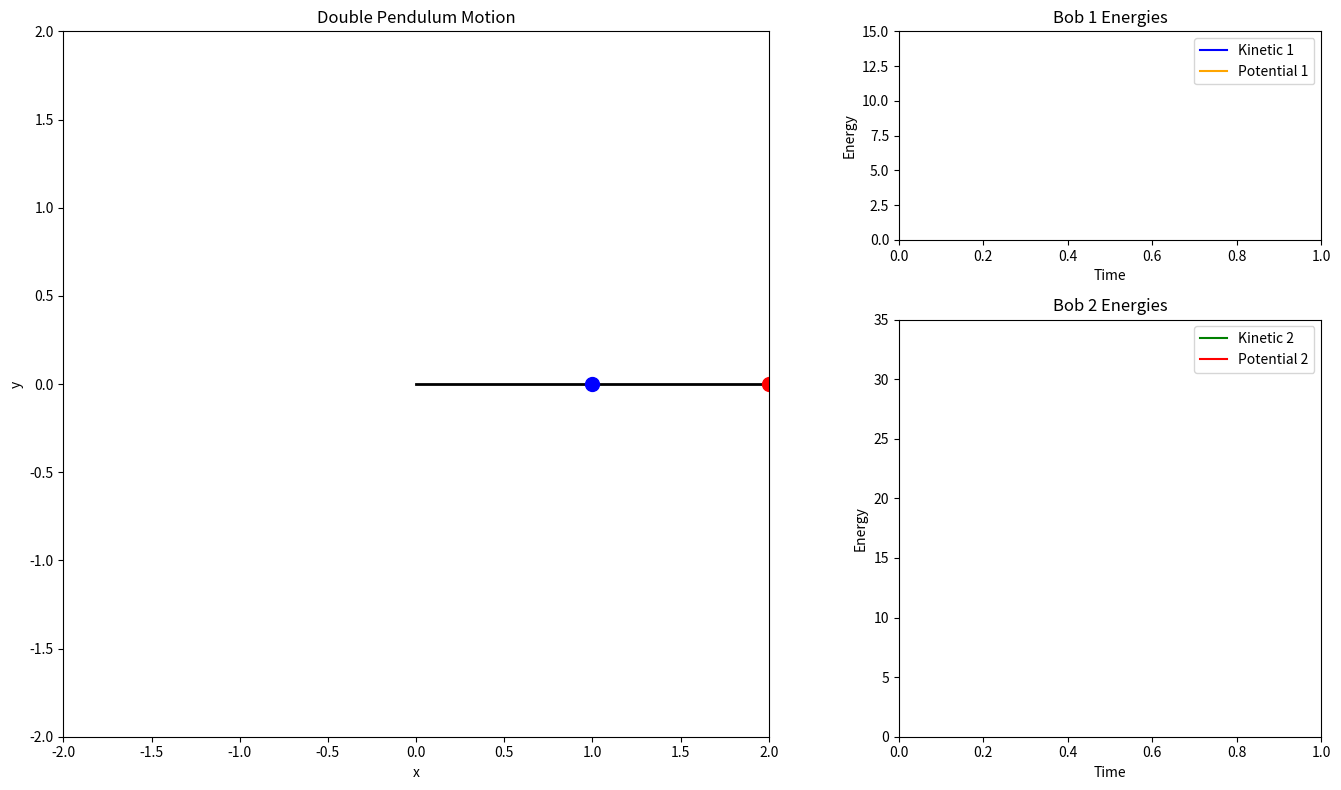

Write the Python code that produced this figure.
import numpy as np
from scipy.integrate import odeint
import matplotlib.pyplot as plt
import matplotlib.animation as animation

g = 9.81
m1 = 1.0
m2 = 1.0
l1 = 1.0
l2 = 1.0


def derivs(state, t):
    theta1, omega1, theta2, omega2 = state

    dtheta1dt = omega1
    domega1dt = (
        -g * (2 * m1 + m2) * np.sin(theta1)
        - m2 * g * np.sin(theta1 - 2 * theta2)
        - 2
        * np.sin(theta1 - theta2)
        * m2
        * (l2 * omega2**2 + l1 * omega1**2 * np.cos(theta1 - theta2))
    ) / (l1 * (2 * m1 + m2 - m2 * np.cos(2 * theta1 - 2 * theta2)))

    dtheta2dt = omega2
    domega2dt = (
        2
        * np.sin(theta1 - theta2)
        * (
            l1 * (m1 + m2) * omega1**2
            + g * (m1 + m2) * np.cos(theta1)
            + l2 * m2 * omega2**2 * np.cos(theta1 - theta2)
        )
    ) / (l2 * (2 * m1 + m2 - m2 * np.cos(2 * theta1 - 2 * theta2)))

    return [dtheta1dt, domega1dt, dtheta2dt, domega2dt]


theta1_init = np.pi / 2.0
omega1_init = 0.0
theta2_init = np.pi / 2.0
omega2_init = 0.0
state_init = [theta1_init, omega1_init, theta2_init, omega2_init]

t = np.linspace(0, 40, 2000)

state = odeint(derivs, state_init, t)
theta1 = state[:, 0]
omega1 = state[:, 1]
theta2 = state[:, 2]
omega2 = state[:, 3]

x1 = l1 * np.sin(theta1)
y1 = -l1 * np.cos(theta1)
x2 = x1 + l2 * np.sin(theta2)
y2 = y1 - l2 * np.cos(theta2)

fig = plt.figure(figsize=(14, 8))
gs = fig.add_gridspec(2, 2, width_ratios=[2, 1], height_ratios=[1, 2])

ax_anim = fig.add_subplot(gs[:, 0])
ax_anim.set_aspect("equal", "box")
ax_anim.set_xlim(-2, 2)
ax_anim.set_ylim(-2, 2)
ax_anim.set_xlabel("x")
ax_anim.set_ylabel("y")
ax_anim.set_title("Double Pendulum Motion")

ax_energy1 = fig.add_subplot(gs[0, 1])
ax_energy1.set_xlim(0, t[-1])
ax_energy1.set_ylim(0, 15)
ax_energy1.set_xlabel("Time")
ax_energy1.set_ylabel("Energy")
ax_energy1.set_title("Bob 1 Energies")

ax_energy2 = fig.add_subplot(gs[1, 1])
ax_energy2.set_xlim(0, t[-1])
ax_energy2.set_ylim(0, 35)
ax_energy2.set_xlabel("Time")
ax_energy2.set_ylabel("Energy")
ax_energy2.set_title("Bob 2 Energies")

(line1,) = ax_anim.plot([], [], "k-", lw=2)
(line2,) = ax_anim.plot([], [], "k-", lw=2)
(bob1,) = ax_anim.plot([], [], "bo", markersize=10)
(bob2,) = ax_anim.plot([], [], "ro", markersize=10)
(trajectory,) = ax_anim.plot([], [], "k-", alpha=0.5)

(line_T1,) = ax_energy1.plot([], [], label="Kinetic 1", color="blue")
(line_U1,) = ax_energy1.plot([], [], label="Potential 1", color="orange")
(line_T2,) = ax_energy2.plot([], [], label="Kinetic 2", color="green")
(line_U2,) = ax_energy2.plot([], [], label="Potential 2", color="red")

ax_energy1.legend(loc="upper right")
ax_energy2.legend(loc="upper right")

T1_values = []
U1_values = []
T2_values = []
U2_values = []
time_values = []


def calculate_energies(theta1, omega1, theta2, omega2):
    T1 = 0.5 * m1 * (l1 * omega1) ** 2
    U1 = m1 * g * l1 * (1 - np.cos(theta1))
    T2 = (
        0.5
        * m2
        * (
            (l1 * omega1 * np.cos(theta1) + l2 * omega2 * np.cos(theta2)) ** 2
            + (l1 * omega1 * np.sin(theta1) + l2 * omega2 * np.sin(theta2)) ** 2
        )
    )
    U2 = m2 * g * (l1 * (1 - np.cos(theta1)) + l2 * (1 - np.cos(theta2)))
    return T1, U1, T2, U2


def update(i):
    line1.set_data([0, x1[i]], [0, y1[i]])
    bob1.set_data([x1[i]], [y1[i]])
    line2.set_data([x1[i], x2[i]], [y1[i], y2[i]])
    bob2.set_data([x2[i]], [y2[i]])
    trajectory.set_data(x2[: i + 1], y2[: i + 1])

    T1, U1, T2, U2 = calculate_energies(theta1[i], omega1[i], theta2[i], omega2[i])

    T1_values.append(T1)
    U1_values.append(U1)
    T2_values.append(T2)
    U2_values.append(U2)
    time_values.append(t[i])

    max_len = 1000
    if len(T1_values) > max_len:
        T1_values.pop(0)
        U1_values.pop(0)
        T2_values.pop(0)
        U2_values.pop(0)
        time_values.pop(0)

    line_T1.set_data(time_values, T1_values)
    line_U1.set_data(time_values, U1_values)
    line_T2.set_data(time_values, T2_values)
    line_U2.set_data(time_values, U2_values)

    ax_energy1.set_xlim(max(0, t[i] - 10), t[i] + 1)
    ax_energy2.set_xlim(max(0, t[i] - 10), t[i] + 1)

    return line1, bob1, line2, bob2, trajectory, line_T1, line_U1, line_T2, line_U2


ani = animation.FuncAnimation(fig, update, frames=len(t), interval=20, blit=True)

plt.tight_layout()
plt.show()
